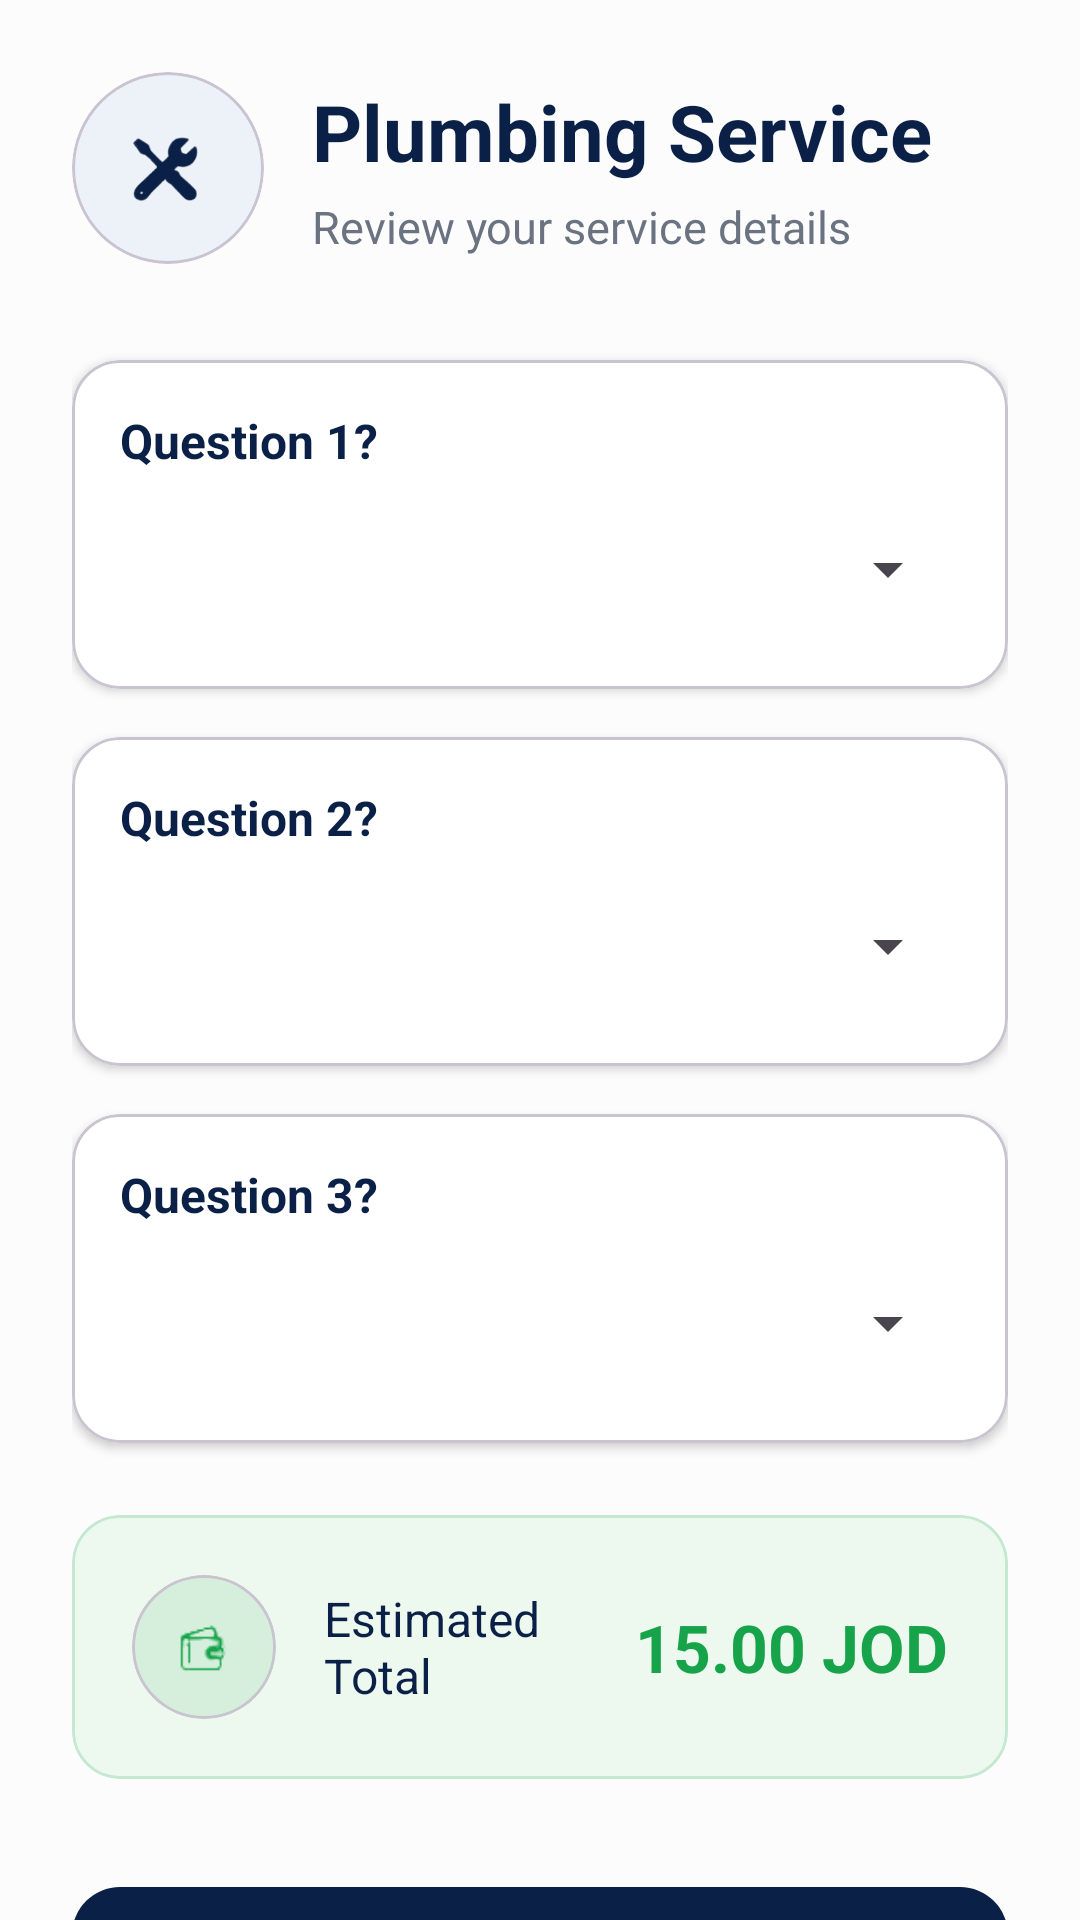

Write the Android layout XML for this screen, with the resource values it uses.
<!-- AndroidManifest.xml: application theme Theme.SmartFixJO -->
<!-- res/layout/activity_booking.xml -->
<?xml version="1.0" encoding="utf-8"?>
<ScrollView xmlns:android="http://schemas.android.com/apk/res/android"
    xmlns:app="http://schemas.android.com/apk/res-auto"
    android:layout_width="match_parent"
    android:layout_height="match_parent"
    android:background="#FCFCFD"
    android:scrollbars="none">

    <LinearLayout
        android:layout_width="match_parent"
        android:layout_height="wrap_content"
        android:orientation="vertical"
        android:padding="24dp">

        
        <LinearLayout
            android:layout_width="match_parent"
            android:layout_height="wrap_content"
            android:gravity="center_vertical"
            android:orientation="horizontal"
            android:layout_marginBottom="32dp">

            <com.google.android.material.card.MaterialCardView
                android:layout_width="64dp"
                android:layout_height="64dp"
                app:cardBackgroundColor="#EDF2F9"
                app:cardCornerRadius="32dp"
                app:cardElevation="0dp">

                <ImageView
                    android:layout_width="32dp"
                    android:layout_height="32dp"
                    android:layout_gravity="center"
                    android:src="@drawable/ic_plumbing"
                    app:tint="#0B2046" />
            </com.google.android.material.card.MaterialCardView>

            <LinearLayout
                android:layout_width="wrap_content"
                android:layout_height="wrap_content"
                android:layout_marginStart="16dp"
                android:orientation="vertical">

                
                <TextView
                    android:id="@+id/tvCategoryTitle"
                    android:layout_width="wrap_content"
                    android:layout_height="wrap_content"
                    android:text="Plumbing Service"
                    android:textColor="#0B2046"
                    android:textSize="26sp"
                    android:textStyle="bold" />

                <TextView
                    android:layout_width="wrap_content"
                    android:layout_height="wrap_content"
                    android:layout_marginTop="4dp"
                    android:text="Review your service details"
                    android:textColor="#6B7280"
                    android:textSize="15sp" />
            </LinearLayout>
        </LinearLayout>

        
        <com.google.android.material.card.MaterialCardView
            android:layout_width="match_parent"
            android:layout_height="wrap_content"
            android:layout_marginBottom="16dp"
            app:cardBackgroundColor="@color/white"
            app:cardCornerRadius="16dp"
            app:cardElevation="2dp">

            <LinearLayout
                android:layout_width="match_parent"
                android:layout_height="wrap_content"
                android:orientation="vertical"
                android:padding="16dp">

                
                <TextView
                    android:id="@+id/tvQuestion1"
                    android:layout_width="wrap_content"
                    android:layout_height="wrap_content"
                    android:text="Question 1?"
                    android:textColor="#0B2046"
                    android:textSize="16sp"
                    android:textStyle="bold"
                    android:layout_marginBottom="8dp"/>

                
                <Spinner
                    android:id="@+id/spinner1"
                    android:layout_width="match_parent"
                    android:layout_height="48dp" />
            </LinearLayout>
        </com.google.android.material.card.MaterialCardView>

        
        <com.google.android.material.card.MaterialCardView
            android:layout_width="match_parent"
            android:layout_height="wrap_content"
            android:layout_marginBottom="16dp"
            app:cardBackgroundColor="@color/white"
            app:cardCornerRadius="16dp"
            app:cardElevation="2dp">

            <LinearLayout
                android:layout_width="match_parent"
                android:layout_height="wrap_content"
                android:orientation="vertical"
                android:padding="16dp">

                
                <TextView
                    android:id="@+id/tvQuestion2"
                    android:layout_width="wrap_content"
                    android:layout_height="wrap_content"
                    android:text="Question 2?"
                    android:textColor="#0B2046"
                    android:textSize="16sp"
                    android:textStyle="bold"
                    android:layout_marginBottom="8dp"/>

                
                <Spinner
                    android:id="@+id/spinner2"
                    android:layout_width="match_parent"
                    android:layout_height="48dp" />
            </LinearLayout>
        </com.google.android.material.card.MaterialCardView>

        
        <com.google.android.material.card.MaterialCardView
            android:layout_width="match_parent"
            android:layout_height="wrap_content"
            android:layout_marginBottom="24dp"
            app:cardBackgroundColor="@color/white"
            app:cardCornerRadius="16dp"
            app:cardElevation="2dp">

            <LinearLayout
                android:layout_width="match_parent"
                android:layout_height="wrap_content"
                android:orientation="vertical"
                android:padding="16dp">

                
                <TextView
                    android:id="@+id/tvQuestion3"
                    android:layout_width="wrap_content"
                    android:layout_height="wrap_content"
                    android:text="Question 3?"
                    android:textColor="#0B2046"
                    android:textSize="16sp"
                    android:textStyle="bold"
                    android:layout_marginBottom="8dp"/>

                
                <Spinner
                    android:id="@+id/spinner3"
                    android:layout_width="match_parent"
                    android:layout_height="48dp" />
            </LinearLayout>
        </com.google.android.material.card.MaterialCardView>

        
        <com.google.android.material.card.MaterialCardView
            android:layout_width="match_parent"
            android:layout_height="wrap_content"
            android:layout_marginBottom="32dp"
            app:cardBackgroundColor="#EDF8EE"
            app:cardCornerRadius="16dp"
            app:cardElevation="0dp"
            app:strokeColor="#C5E8D1"
            app:strokeWidth="1dp">

            <LinearLayout
                android:layout_width="match_parent"
                android:layout_height="wrap_content"
                android:gravity="center_vertical"
                android:orientation="horizontal"
                android:padding="20dp">

                <com.google.android.material.card.MaterialCardView
                    android:layout_width="48dp"
                    android:layout_height="48dp"
                    app:cardBackgroundColor="#D5EFDC"
                    app:cardCornerRadius="24dp"
                    app:cardElevation="0dp">

                    <ImageView
                        android:layout_width="24dp"
                        android:layout_height="24dp"
                        android:layout_gravity="center"
                        android:src="@drawable/ic_wallet"
                        app:tint="#16A34A" />
                </com.google.android.material.card.MaterialCardView>

                <TextView
                    android:layout_width="0dp"
                    android:layout_height="wrap_content"
                    android:layout_marginStart="16dp"
                    android:layout_weight="1"
                    android:text="Estimated Total"
                    android:textColor="#0B2046"
                    android:textSize="16sp" />

                
                <TextView
                    android:id="@+id/tvTotalPrice"
                    android:layout_width="wrap_content"
                    android:layout_height="wrap_content"
                    android:text="15.00 JOD"
                    android:textColor="#16A34A"
                    android:textSize="22sp"
                    android:textStyle="bold" />
            </LinearLayout>
        </com.google.android.material.card.MaterialCardView>

        
        
        <com.google.android.material.button.MaterialButton
            android:id="@+id/btnConfirmBooking"
            android:layout_width="match_parent"
            android:layout_height="64dp"
            android:layout_marginBottom="32dp"
            android:text="CONFIRM &amp; DISPATCH"
            android:textSize="16sp"
            android:textStyle="bold"
            app:backgroundTint="#0B2046"
            app:cornerRadius="16dp"
            app:iconGravity="textStart"
            app:iconPadding="12dp"
            app:iconSize="24dp" />


    </LinearLayout>
</ScrollView>
<!-- resources referenced by this layout -->
<resources>
  <color name="white">#FFFFFFFF</color>
  <!-- drawable ic_plumbing: png bitmap (drawable, 15839 bytes) -->
  <!-- drawable ic_wallet: png bitmap (drawable, 1629 bytes) -->
  <style name="Theme.SmartFixJO" parent="Base.Theme.SmartFixJO" />
  <style name="Base.Theme.SmartFixJO" parent="Theme.Material3.DayNight.NoActionBar">
          
          
      </style>
</resources>
